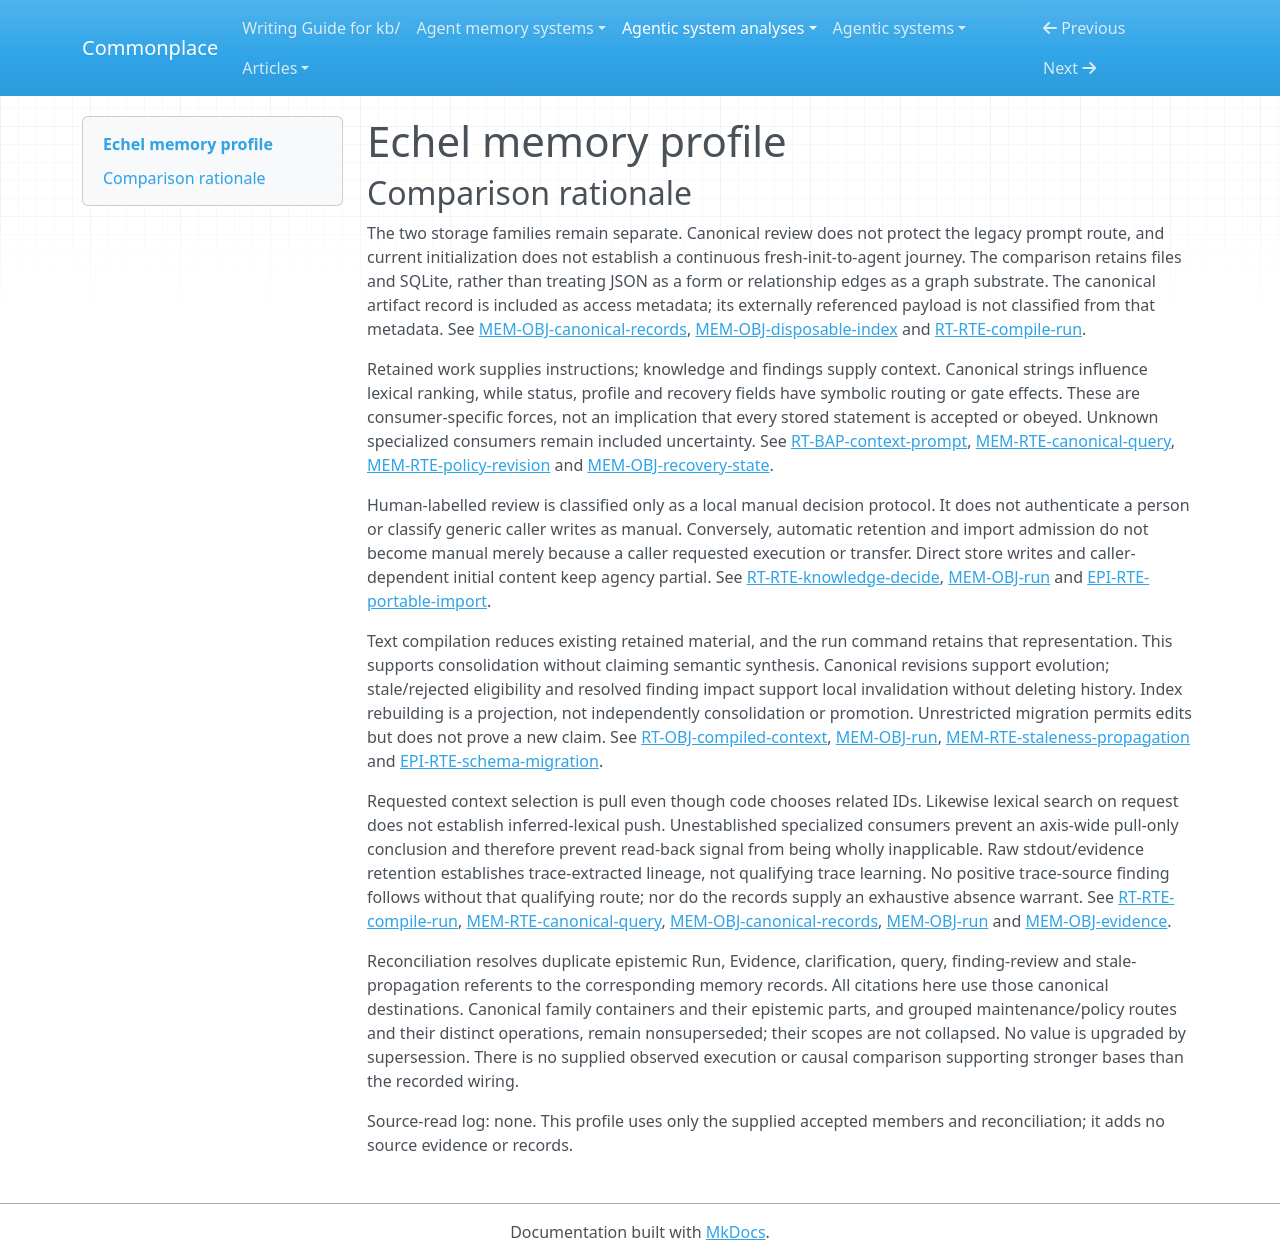

repository: zby/commonplace · page: agentic-system-analyses/retained/alirezabbasi--echel/memory-profile/index.html · generator: mkdocs

---
type: agentic-system-analyses/types/agentic-system-memory-profile.md
description: "Echel memory profile: legacy work-context delivery and canonical records, query, review and recovery."
run-id: AAS-2026-10-15-echel-08d27848b99a-01
source-identity: https://github.com/alirezabbasi/echel
reviewed-boundary: aee36de4d2d1c404fb36e9ad68cc0a920784ee61
memory-comparison:
  version: 2
  scope: >-
    Echel-retained legacy project, knowledge, work, findings, run commands/summaries
    and verification evidence; canonical record families and access metadata;
    disposable index; transaction journals, staged records and migration backups;
    their admission, maintenance and later-consumer routes. Canonical specialized
    task, release, artifact-payload and learning-adoption routes remain unresolved.
    External referenced artifact bytes, Hermes/provider memory and model weights,
    static shipped skills, contributor source history and synthetic benchmark
    datasets/reports are excluded from this project-memory comparison. Transient
    compiled context is considered only as a consumption/derivation path from
    retained files and as text copied into retained run commands.
  axes:
    storage_substrate:
      assessment: known
      units:
        - scope: "Legacy retained project, knowledge, work, findings, runs and evidence"
          assessment: known
          findings:
            - value: files
              basis: wired
              records: [runtime.md#rt-rte-file-workflow, memory.md#mem-obj-run, memory.md#mem-obj-evidence, runtime.md#rt-rte-compile-run]
              note: "Local JSON retains these objects; transient compiler text is not a separate retained in-memory store."
          records: [runtime.md#rt-rte-file-workflow, memory.md#mem-obj-run, memory.md#mem-obj-evidence, runtime.md#rt-rte-compile-run]
          note: "The producer/read routes establish the legacy file inventory."
        - scope: "Canonical record envelopes and artifact access metadata, not external payload bytes"
          assessment: known
          findings:
            - value: files
              basis: wired
              records: [memory.md#mem-obj-canonical-records]
              note: "All named canonical families have JSON paths; relationship records do not establish a graph storage engine."
          records: [memory.md#mem-obj-canonical-records]
          note: "Generic storage covers even families whose specialized consumers are unresolved."
        - scope: "Disposable canonical search/relationship projection"
          assessment: known
          findings:
            - value: sqlite
              basis: wired
              records: [memory.md#mem-obj-disposable-index]
              note: "SQLite/FTS5 stores the replaceable projection; no vector substrate is inferred from lexical indexing."
          records: [memory.md#mem-obj-disposable-index]
          note: "The retained database and its canonical source are distinguished."
        - scope: "Transaction and migration journals, staging and backups"
          assessment: known
          findings:
            - value: files
              basis: wired
              records: [memory.md#mem-obj-recovery-state]
              note: "Recovery reads retained journals and exact staged/backup bytes."
          records: [memory.md#mem-obj-recovery-state]
          note: "Operational recovery objects are included, not generalized to all runtime storage."
      records: [runtime.md#rt-rte-file-workflow, memory.md#mem-obj-canonical-records, memory.md#mem-obj-disposable-index, memory.md#mem-obj-run, memory.md#mem-obj-evidence, memory.md#mem-obj-recovery-state]
      note: "Records cover the scoped retained inventory. External payload and provider substrates are excluded, not classified from metadata."
    representational_form:
      assessment: known
      units:
        - scope: "Legacy statements, objectives, acceptance, findings and retained prompt/stdout text at readable consumers"
          assessment: known
          findings:
            - value: natural-language
              basis: wired
              records: [epistemic.md#epi-obj-knowledge-record, epistemic.md#epi-obj-work-item, memory.md#mem-obj-run, runtime.md#rt-bap-context-prompt]
              note: "Text supplies model context or readable retained content, independently of its JSON encoding."
          records: [epistemic.md#epi-obj-knowledge-record, epistemic.md#epi-obj-work-item, memory.md#mem-obj-run, runtime.md#rt-bap-context-prompt]
          note: "No numerical parameters are retained by these paths."
        - scope: "Canonical statements, decisions, observations, implications and reasons exposed through query"
          assessment: known
          findings:
            - value: natural-language
              basis: wired
              records: [memory.md#mem-obj-canonical-records, memory.md#mem-rte-canonical-query]
              note: "Readable fields are distinct from symbolic gate inputs; external artifact payload form is outside scope."
          records: [memory.md#mem-obj-canonical-records, memory.md#mem-rte-canonical-query]
          note: "Full-record retrieval preserves readable fields without establishing dedicated model consumers."
        - scope: "Legacy/canonical identity, relationships, status, policy, commands, digests, index rows and recovery controls at fixed-rule consumers"
          assessment: known
          findings:
            - value: symbolic
              basis: wired
              records: [runtime.md#rt-rte-file-workflow, memory.md#mem-obj-canonical-records, memory.md#mem-obj-disposable-index, memory.md#mem-obj-recovery-state, memory.md#mem-obj-evidence]
              note: "Fixed predicates, argv execution, fingerprints and recovery protocols consume localized fields."
          records: [runtime.md#rt-rte-file-workflow, memory.md#mem-obj-canonical-records, memory.md#mem-obj-disposable-index, memory.md#mem-obj-recovery-state, memory.md#mem-obj-evidence]
          note: "JSON is not itself the form classification; consumption establishes symbolic form."
      records: [runtime.md#rt-bap-context-prompt, memory.md#mem-obj-canonical-records, memory.md#mem-obj-disposable-index, memory.md#mem-obj-recovery-state, memory.md#mem-obj-run, memory.md#mem-obj-evidence, epistemic.md#epi-obj-knowledge-record, epistemic.md#epi-obj-work-item]
      note: "The scoped retained fields are text and fixed-rule structures. Unknown specialized use does not obscure their recorded representation; excluded payloads are not inferred from display fields."
    lineage:
      assessment: partial
      units:
        - scope: "Caller-authored legacy knowledge/work and canonical content"
          assessment: partial
          findings:
            - value: authored
              basis: wired
              records: [runtime.md#rt-rte-file-workflow, memory.md#mem-obj-canonical-records, memory.md#mem-rte-finding-maintenance, epistemic.md#epi-rte-relationship-write]
              note: "Caller statements, work definitions, criticism and link reasons enter authored-content routes. Authored does not mean authenticated human."
          records: [runtime.md#rt-rte-file-workflow, memory.md#mem-obj-canonical-records]
          note: "Initial payload provenance and whether callers copied or generated content remain caller-dependent; authored is not an exhaustive origin claim."
        - scope: "Portable canonical bundle installation"
          assessment: known
          findings:
            - value: imported
              basis: wired
              records: [epistemic.md#epi-rte-portable-import]
              note: "The route transfers external records with their supplied metadata, without authenticating original origin."
          records: [epistemic.md#epi-rte-portable-import]
          note: "Known transfer lineage does not resolve the authored/imported history before the bundle."
        - scope: "Executed legacy stdout tails and verification outcomes/checksums"
          assessment: known
          findings:
            - value: trace-extracted
              basis: wired
              records: [memory.md#mem-obj-run, memory.md#mem-obj-evidence]
              note: "Execution return supplies a bounded output tail or generated outcome/hash; this lineage does not imply learned guidance."
          records: [memory.md#mem-obj-run, memory.md#mem-obj-evidence]
          note: "Preview runs are excluded from this execution-trace unit and covered as compiled artifacts below."
        - scope: "Index projection, retained preview commands, recovery copies and service-generated revisions"
          assessment: known
          findings:
            - value: other-compiled
              basis: wired
              records: [memory.md#mem-obj-disposable-index, memory.md#mem-obj-recovery-state, runtime.md#rt-rte-compile-run, memory.md#mem-rte-staleness-propagation, memory.md#mem-rte-storage-maintenance]
              note: "Deterministic projection, formatting, copying and revisions derive these retained parts without a trace-learning inference."
          records: [memory.md#mem-obj-disposable-index, memory.md#mem-obj-recovery-state, runtime.md#rt-rte-compile-run, memory.md#mem-rte-storage-maintenance]
          note: "This derivation classification leaves source content provenance with the original-content unit."
      records: [memory.md#mem-obj-canonical-records, runtime.md#rt-rte-file-workflow, epistemic.md#epi-rte-portable-import, memory.md#mem-obj-run, memory.md#mem-obj-evidence, memory.md#mem-obj-disposable-index, memory.md#mem-obj-recovery-state, memory.md#mem-rte-storage-maintenance]
      note: "Supported acquisition and derivation paths coexist with unresolved caller-supplied initial provenance."
    behavioral_authority:
      assessment: partial
      units:
        - scope: "Legacy objective/acceptance/verification directions delivered to Hermes"
          assessment: known
          findings:
            - value: instruction
              basis: wired
              records: [epistemic.md#epi-obj-work-item, runtime.md#rt-bap-context-prompt]
              note: "Retained work directions supply task guidance through the rendered prompt; this is not enforcement or demonstrated compliance."
          records: [epistemic.md#epi-obj-work-item, runtime.md#rt-bap-context-prompt]
          note: "Static implementation skills are not counted as retained project instructions."
        - scope: "Legacy knowledge/findings in prompt and canonical content/reasons returned to query caller"
          assessment: known
          findings:
            - value: knowledge
              basis: wired
              records: [runtime.md#rt-bap-context-prompt, memory.md#mem-rte-canonical-query]
              note: "Statements and reasons supply context/reference, not automatically verified truth."
          records: [runtime.md#rt-bap-context-prompt, memory.md#mem-rte-canonical-query]
          note: "Delivery establishes the contextual path, not beneficial reliance."
        - scope: "Canonical searchable strings in FTS/BM25 ordering"
          assessment: known
          findings:
            - value: ranking
              basis: wired
              records: [memory.md#mem-obj-disposable-index, memory.md#mem-rte-canonical-query]
              note: "Retained searchable text influences relative result priority under fixed lexical code."
          records: [memory.md#mem-obj-disposable-index, memory.md#mem-rte-canonical-query]
          note: "No learned ranking policy is required or inferred."
        - scope: "Retained relationship, kind, stage, profile and recovery-state selectors"
          assessment: known
          findings:
            - value: routing
              basis: wired
              records: [runtime.md#rt-rte-compile-run, memory.md#mem-rte-clarification-read, memory.md#mem-rte-policy-revision, memory.md#mem-obj-recovery-state]
              note: "Work relationships select input scope; active kinds select questions; project policy selects requirements; journals select recovery progression."
          records: [runtime.md#rt-rte-compile-run, memory.md#mem-rte-clarification-read, memory.md#mem-rte-policy-revision, memory.md#mem-obj-recovery-state]
          note: "These fixed-rule effects do not depend on semantic understanding of retained rationale."
        - scope: "Canonical eligibility and index/record freshness controls; legacy stage gate"
          assessment: known
          findings:
            - value: validation
              basis: wired
              records: [memory.md#mem-rte-policy-revision, memory.md#mem-rte-canonical-query, runtime.md#rt-rte-file-workflow, memory.md#mem-rte-storage-maintenance]
              note: "Retained accepted kinds/findings/profile, fingerprints and expected state supply conformance criteria for transitions, reads or installation."
            - value: enforcement
              basis: wired
              records: [memory.md#mem-rte-policy-revision, memory.md#mem-rte-canonical-query, runtime.md#rt-rte-file-workflow, memory.md#mem-rte-storage-maintenance]
              note: "Those predicates can refuse a transition, query or conflicting restoration. Legacy force bypass and direct writes bound the veto, not erase it."
          records: [memory.md#mem-rte-policy-revision, memory.md#mem-rte-canonical-query, runtime.md#rt-rte-file-workflow, memory.md#mem-rte-storage-maintenance]
          note: "Retained controls have local enforcing force, not a system-wide product-truth security guarantee."
        - scope: "Specialized canonical task, release, artifact and learning adoption; legacy run/evidence later behavior-shaping uses"
          assessment: not-determinable
          findings: []
          records: [memory.md#mem-obj-canonical-records, memory.md#mem-obj-run, memory.md#mem-obj-evidence]
          note: "Generic storage/query does not establish specialized adoption or an update consumer; learning authority cannot be asserted from names or evidence IDs."
      records: [runtime.md#rt-bap-context-prompt, runtime.md#rt-rte-compile-run, runtime.md#rt-rte-file-workflow, memory.md#mem-rte-clarification-read, memory.md#mem-rte-policy-revision, memory.md#mem-rte-canonical-query, memory.md#mem-obj-recovery-state, memory.md#mem-obj-canonical-records, memory.md#mem-obj-run, memory.md#mem-obj-evidence]
      note: "Known consumer effects are retained separately from unresolved specialized consumers. No learning authority or universal approval enforcement follows."
    write_agency:
      assessment: partial
      units:
        - scope: "Automatic run/evidence retention, index rebuild admission and structural portable import"
          assessment: known
          findings:
            - value: automatic
              basis: wired
              records: [memory.md#mem-obj-run, memory.md#mem-obj-evidence, memory.md#mem-rte-canonical-query, epistemic.md#epi-rte-portable-import]
              note: "Software admits returned summaries, generated evidence, projected rows and structurally valid imports without per-content operator review; initiating the workflow does not make these manual."
          records: [memory.md#mem-obj-run, memory.md#mem-obj-evidence, memory.md#mem-rte-canonical-query, epistemic.md#epi-rte-portable-import]
          note: "Classification concerns admission, not whether a human started the command."
        - scope: "Canonical protected decisions, finding dispositions, staleness and profile/maturity transitions under the human-decision protocol"
          assessment: known
          findings:
            - value: manual
              basis: wired
              records: [runtime.md#rt-rte-knowledge-decide, memory.md#mem-rte-finding-maintenance, memory.md#mem-rte-staleness-propagation, memory.md#mem-rte-policy-revision]
              note: "These service protocols require an explicit human-labelled decision with capability and rationale for that retained transition. Wiring is conditional on honest principal provisioning, not proof of an actual human decision."
          records: [runtime.md#rt-rte-knowledge-decide, memory.md#mem-rte-finding-maintenance, memory.md#mem-rte-staleness-propagation, memory.md#mem-rte-policy-revision]
          note: "Manual protocol coverage is local; fabricated identity and direct writes are not authenticated or forced through it."
        - scope: "Initial/caller-authored records, direct store writes, finding/link creation and migration resolutions"
          assessment: not-determinable
          findings: []
          records: [runtime.md#rt-rte-idea-init, runtime.md#rt-rte-file-workflow, memory.md#mem-obj-canonical-records, memory.md#mem-rte-finding-maintenance, epistemic.md#epi-rte-relationship-write, epistemic.md#epi-rte-schema-migration]
          note: "Caller identity and content-level human control are unresolved. Physical software writes and explicit apply alone cannot decide manual versus automatic admission."
      records: [memory.md#mem-obj-run, memory.md#mem-obj-evidence, memory.md#mem-rte-canonical-query, epistemic.md#epi-rte-portable-import, runtime.md#rt-rte-knowledge-decide, memory.md#mem-rte-finding-maintenance, memory.md#mem-rte-staleness-propagation, memory.md#mem-rte-policy-revision, memory.md#mem-obj-canonical-records, epistemic.md#epi-rte-schema-migration]
      note: "Automatic admissions and explicit human-decision protocols coexist; generic caller and bypass paths prevent complete agency coverage."
    curation_operations:
      assessment: partial
      units:
        - scope: "Legacy retained knowledge/work/findings reduced into text and copied into retained run command"
          assessment: known
          findings:
            - value: consolidate
              basis: wired
              records: [runtime.md#rt-obj-compiled-context, runtime.md#rt-rte-compile-run, memory.md#mem-obj-run]
              note: "Selection and narrower rendering reduce existing retained content to a task representation; source records remain. No novel claim or semantic verification is inferred."
          records: [runtime.md#rt-obj-compiled-context, runtime.md#rt-rte-compile-run, memory.md#mem-obj-run]
          note: "This is the inspected rendering path, not opaque Hermes compaction."
        - scope: "Canonical status/policy revisions and migration field edits"
          assessment: known
          findings:
            - value: evolve
              basis: wired
              records: [runtime.md#rt-rte-knowledge-decide, memory.md#mem-rte-finding-maintenance, memory.md#mem-rte-policy-revision, epistemic.md#epi-rte-schema-migration]
              note: "Existing retained entries receive revised status, policy or caller-specified fields; schema migration alone would not establish semantic revision, but explicit field editing does."
          records: [runtime.md#rt-rte-knowledge-decide, memory.md#mem-rte-finding-maintenance, memory.md#mem-rte-policy-revision, epistemic.md#epi-rte-schema-migration]
          note: "Migration can preserve or change meaning; no synthesis classification follows from its unrestricted edit surface."
        - scope: "Canonical stale/rejected eligibility and inactive finding impact"
          assessment: known
          findings:
            - value: invalidate
              basis: wired
              records: [memory.md#mem-rte-staleness-propagation, runtime.md#rt-rte-knowledge-decide, memory.md#mem-rte-finding-maintenance]
              note: "Retained status changes withdraw particular consumers' reliance/impact while keeping content and rationale."
          records: [memory.md#mem-rte-staleness-propagation, runtime.md#rt-rte-knowledge-decide, memory.md#mem-rte-finding-maintenance]
          note: "No deletion, time decay or revocation of already delivered prompts is inferred."
        - scope: "Caller-dependent canonical learning/content transformations and unrestricted migration semantics"
          assessment: not-determinable
          findings: []
          records: [memory.md#mem-obj-canonical-records, epistemic.md#epi-rte-schema-migration]
          note: "No recorded instance establishes whether caller content adds claims, merges duplicates or changes salience. Projection, acquisition and storage cleanup alone add no controlled curation value."
      records: [runtime.md#rt-obj-compiled-context, runtime.md#rt-rte-compile-run, memory.md#mem-obj-run, runtime.md#rt-rte-knowledge-decide, memory.md#mem-rte-finding-maintenance, memory.md#mem-rte-policy-revision, memory.md#mem-rte-staleness-propagation, epistemic.md#epi-rte-schema-migration, memory.md#mem-obj-canonical-records]
      note: "Inspected reductions and revisions support positives, but unresolved semantic transforms prevent exhaustive operation coverage. Accepted status is not automatically a promote operation."
    read_back_direction:
      assessment: partial
      units:
        - scope: "Explicit work context/run request and canonical query/clarification/lifecycle/recovery requests"
          assessment: known
          findings:
            - value: pull
              basis: wired
              records: [runtime.md#rt-rte-compile-run, memory.md#mem-rte-canonical-query, memory.md#mem-rte-clarification-read, memory.md#mem-rte-policy-revision, memory.md#mem-obj-recovery-state]
              note: "Requested work material or retained state is selected and consumed for the requested operation; automatic rendering/return does not add an unsolicited push."
          records: [runtime.md#rt-rte-compile-run, memory.md#mem-rte-canonical-query, memory.md#mem-rte-clarification-read, memory.md#mem-rte-policy-revision, memory.md#mem-obj-recovery-state]
          note: "Relationship selection remains part of requested context delivery, not a second independent push route."
        - scope: "Specialized canonical task/release/learning/artifact consumers and run/evidence later consumption"
          assessment: not-determinable
          findings: []
          records: [memory.md#mem-obj-canonical-records, memory.md#mem-obj-run, memory.md#mem-obj-evidence]
          note: "Storage affordances do not establish these consumer routes or their direction; no push absence claim covers them."
      records: [runtime.md#rt-rte-compile-run, memory.md#mem-rte-canonical-query, memory.md#mem-rte-clarification-read, memory.md#mem-rte-policy-revision, memory.md#mem-obj-recovery-state, memory.md#mem-obj-canonical-records, memory.md#mem-obj-run, memory.md#mem-obj-evidence]
      note: "Pull is implemented on assessed routes; unresolved included consumers prevent a complete pull-only conclusion."
    read_back_signal:
      assessment: not-determinable
      units:
        - scope: "Inspected explicit-request routes"
          assessment: inapplicable
          findings: []
          records: [runtime.md#rt-rte-compile-run, memory.md#mem-rte-canonical-query, memory.md#mem-rte-clarification-read, memory.md#mem-rte-policy-revision, memory.md#mem-obj-recovery-state]
          note: "These are pull operations. Their identifier membership and lexical ranking are not push signals."
        - scope: "Unestablished specialized canonical and retained trace consumer alternatives"
          assessment: not-determinable
          findings: []
          records: [memory.md#mem-obj-canonical-records, memory.md#mem-obj-run, memory.md#mem-obj-evidence]
          note: "No recorded push trigger, selector input and delivered retained part establish a controlled signal; unresolved directions prevent axis-wide inapplicability."
      records: [runtime.md#rt-rte-compile-run, memory.md#mem-rte-canonical-query, memory.md#mem-rte-clarification-read, memory.md#mem-rte-policy-revision, memory.md#mem-obj-recovery-state, memory.md#mem-obj-canonical-records, memory.md#mem-obj-run, memory.md#mem-obj-evidence]
      note: "No positive push signal is established. This is not evidence that every included alternative lacks push."
    trace_learning:
      assessment: not-determinable
      units:
        - scope: "Legacy execution-output and verification-result automatic writes"
          assessment: not-determinable
          findings: []
          records: [memory.md#mem-obj-run, memory.md#mem-obj-evidence]
          note: "Trace-fed retention is wired, but durable behavior-shaping derivation and later consumer are unestablished; neither yes nor a bounded absence warrant for no is supplied."
        - scope: "Canonical learning, evidence-linked content and other caller-produced updates"
          assessment: not-determinable
          findings: []
          records: [memory.md#mem-obj-canonical-records, epistemic.md#epi-obj-learning, memory.md#mem-rte-storage-maintenance]
          note: "Learning labels, evidence IDs and imported metadata do not establish automatic trace-fed production or later adoption. Caller-dependent provenance prevents a complete negative."
      records: [memory.md#mem-obj-run, memory.md#mem-obj-evidence, memory.md#mem-obj-canonical-records, epistemic.md#epi-obj-learning, memory.md#mem-rte-storage-maintenance]
      note: "No qualifying automatic trace-to-durable-behavior-shaping-output-to-later-consumer chain is established; lack of such a record is not a system-wide no. External parameter learning is outside this memory scope."
    trace_source:
      assessment: not-determinable
      units:
        - scope: "Potential legacy run/evidence learning route"
          assessment: not-determinable
          findings: []
          records: [memory.md#mem-obj-run, memory.md#mem-obj-evidence]
          note: "Subprocess returns identify trace retention, but no qualifying learning route exists in the accepted account to which a trace-source value can attach. No session or tool sequence is reconstructed from the tail/hash."
        - scope: "Potential canonical learning/adoption and caller/imported-content routes"
          assessment: not-determinable
          findings: []
          records: [memory.md#mem-obj-canonical-records, epistemic.md#epi-obj-learning, epistemic.md#epi-rte-portable-import]
          note: "Original source content and qualifying automatic update remain unresolved; names and evidence references do not identify session logs, tool traces, events or trajectories."
      records: [memory.md#mem-obj-run, memory.md#mem-obj-evidence, memory.md#mem-obj-canonical-records, epistemic.md#epi-obj-learning, epistemic.md#epi-rte-portable-import]
      note: "Unresolved trace learning prevents inapplicability. Trace-extracted lineage alone does not license a learning-route source classification."
---

# Echel memory profile

## Comparison rationale

The two storage families remain separate. Canonical review does not protect the
legacy prompt route, and current initialization does not establish a continuous
fresh-init-to-agent journey. The comparison retains files and SQLite, rather
than treating JSON as a form or relationship edges as a graph substrate. The
canonical artifact record is included as access metadata; its externally
referenced payload is not classified from that metadata. See
[MEM-OBJ-canonical-records](memory.md#mem-obj-canonical-records),
[MEM-OBJ-disposable-index](memory.md#mem-obj-disposable-index) and
[RT-RTE-compile-run](runtime.md#rt-rte-compile-run).

Retained work supplies instructions; knowledge and findings supply context.
Canonical strings influence lexical ranking, while status, profile and recovery
fields have symbolic routing or gate effects. These are consumer-specific
forces, not an implication that every stored statement is accepted or obeyed.
Unknown specialized consumers remain included uncertainty. See
[RT-BAP-context-prompt](runtime.md#rt-bap-context-prompt),
[MEM-RTE-canonical-query](memory.md#mem-rte-canonical-query),
[MEM-RTE-policy-revision](memory.md#mem-rte-policy-revision) and
[MEM-OBJ-recovery-state](memory.md#mem-obj-recovery-state).

Human-labelled review is classified only as a local manual decision protocol.
It does not authenticate a person or classify generic caller writes as manual.
Conversely, automatic retention and import admission do not become manual merely
because a caller requested execution or transfer. Direct store writes and
caller-dependent initial content keep agency partial. See
[RT-RTE-knowledge-decide](runtime.md#rt-rte-knowledge-decide),
[MEM-OBJ-run](memory.md#mem-obj-run) and
[EPI-RTE-portable-import](epistemic.md#epi-rte-portable-import).

Text compilation reduces existing retained material, and the run command retains
that representation. This supports consolidation without claiming semantic
synthesis. Canonical revisions support evolution; stale/rejected eligibility
and resolved finding impact support local invalidation without deleting history.
Index rebuilding is a projection, not independently consolidation or promotion.
Unrestricted migration permits edits but does not prove a new claim. See
[RT-OBJ-compiled-context](runtime.md#rt-obj-compiled-context),
[MEM-OBJ-run](memory.md#mem-obj-run),
[MEM-RTE-staleness-propagation](memory.md#mem-rte-staleness-propagation) and
[EPI-RTE-schema-migration](epistemic.md#epi-rte-schema-migration).

Requested context selection is pull even though code chooses related IDs.
Likewise lexical search on request does not establish inferred-lexical push.
Unestablished specialized consumers prevent an axis-wide pull-only conclusion
and therefore prevent read-back signal from being wholly inapplicable. Raw
stdout/evidence retention establishes trace-extracted lineage, not qualifying
trace learning. No positive trace-source finding follows without that qualifying
route; nor do the records supply an exhaustive absence warrant. See
[RT-RTE-compile-run](runtime.md#rt-rte-compile-run),
[MEM-RTE-canonical-query](memory.md#mem-rte-canonical-query),
[MEM-OBJ-canonical-records](memory.md#mem-obj-canonical-records),
[MEM-OBJ-run](memory.md#mem-obj-run) and
[MEM-OBJ-evidence](memory.md#mem-obj-evidence).

Reconciliation resolves duplicate epistemic Run, Evidence, clarification, query,
finding-review and stale-propagation referents to the corresponding memory
records. All citations here use those canonical destinations. Canonical family
containers and their epistemic parts, and grouped maintenance/policy routes and
their distinct operations, remain nonsuperseded; their scopes are not collapsed.
No value is upgraded by supersession. There is no supplied observed execution
or causal comparison supporting stronger bases than the recorded wiring.

Source-read log: none. This profile uses only the supplied accepted members and
reconciliation; it adds no source evidence or records.
